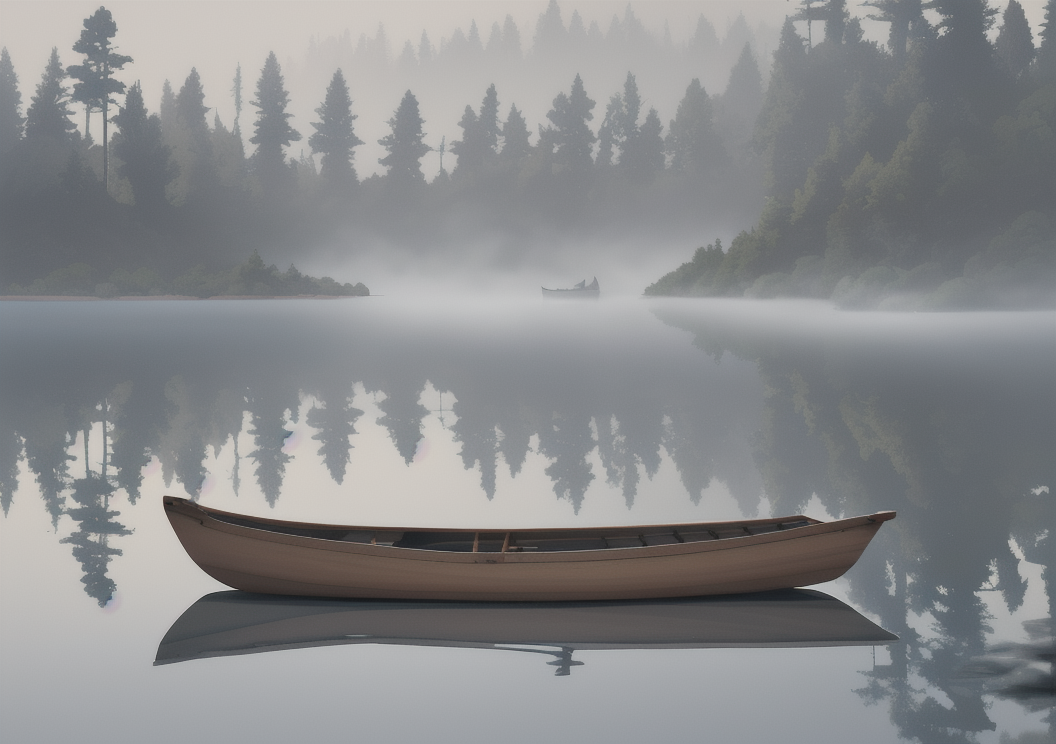
Generation parameters embedded in this image by AUTOMATIC1111 Stable Diffusion web UI or a fork of it (Forge, ...) (PNG 'parameters' text chunk):
Cartoon-style illustration of small rowboat on misty lake at dawn, surrounded by towering pine trees and gentle fog. Soft, muted colors and peaceful, dreamy atmosphere.

Steps: 100, Sampler: DPM++ 2M Karras, CFG scale: 7, Seed: 822620593, Size: 1056x744, Model hash: 265ca1c0aa, Model: anime_blazingDrive_V13md, Version: v1.7.0